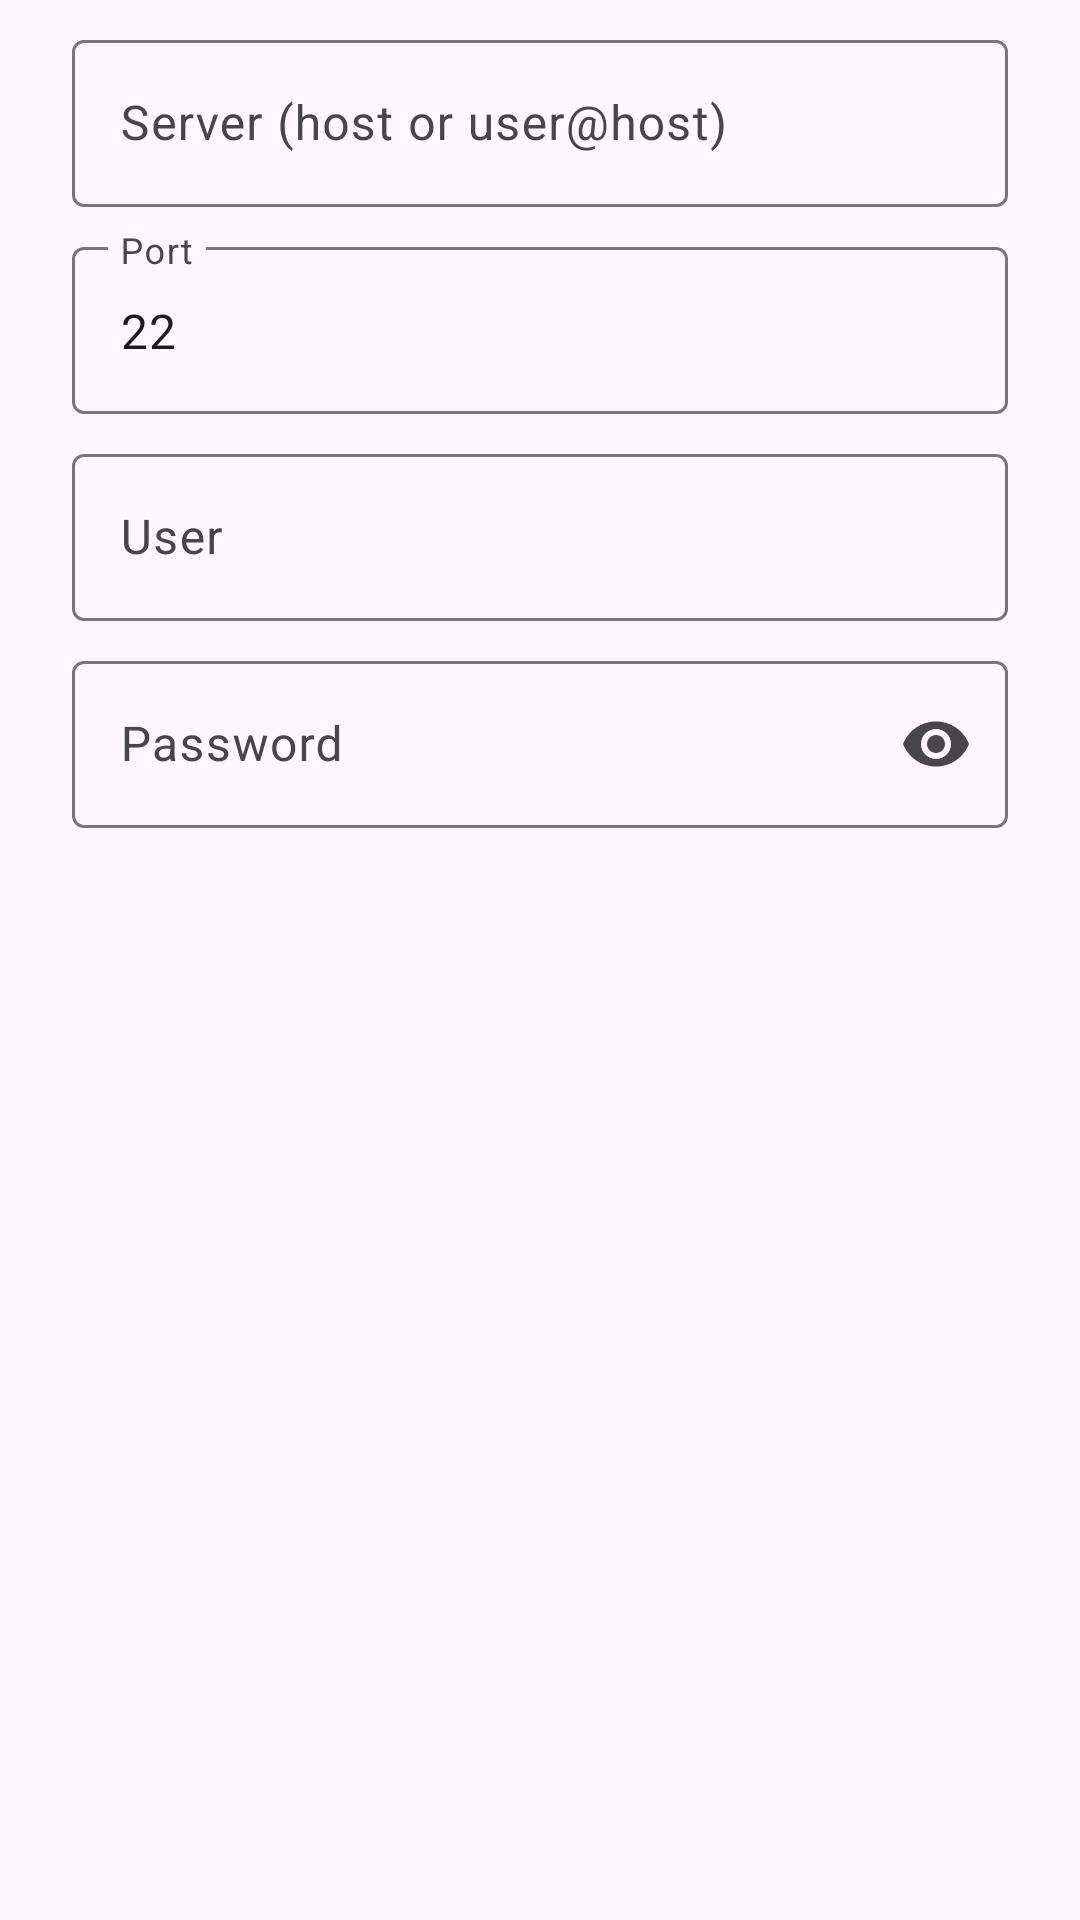

Android layout source for this screen:
<!-- AndroidManifest.xml: application theme Theme.FreeCaster -->
<!-- res/layout/dialog_ssh.xml -->
<?xml version="1.0" encoding="utf-8"?>
<LinearLayout xmlns:android="http://schemas.android.com/apk/res/android"
    xmlns:app="http://schemas.android.com/apk/res-auto"
    android:layout_width="match_parent"
    android:layout_height="wrap_content"
    android:orientation="vertical"
    android:paddingHorizontal="24dp"
    android:paddingTop="8dp">

    <com.google.android.material.textfield.TextInputLayout
        android:layout_width="match_parent"
        android:layout_height="wrap_content"
        android:hint="@string/ssh_host_hint">

        <com.google.android.material.textfield.TextInputEditText
            android:id="@+id/ssh_host"
            android:layout_width="match_parent"
            android:layout_height="wrap_content"
            android:importantForAutofill="no"
            android:inputType="textUri"
            android:singleLine="true" />
    </com.google.android.material.textfield.TextInputLayout>

    <com.google.android.material.textfield.TextInputLayout
        android:layout_width="match_parent"
        android:layout_height="wrap_content"
        android:layout_marginTop="8dp"
        android:hint="@string/ssh_port_hint">

        <com.google.android.material.textfield.TextInputEditText
            android:id="@+id/ssh_port"
            android:layout_width="match_parent"
            android:layout_height="wrap_content"
            android:importantForAutofill="no"
            android:inputType="number"
            android:text="22" />
    </com.google.android.material.textfield.TextInputLayout>

    <com.google.android.material.textfield.TextInputLayout
        android:layout_width="match_parent"
        android:layout_height="wrap_content"
        android:layout_marginTop="8dp"
        android:hint="@string/ssh_user_hint">

        <com.google.android.material.textfield.TextInputEditText
            android:id="@+id/ssh_user"
            android:layout_width="match_parent"
            android:layout_height="wrap_content"
            android:importantForAutofill="no"
            android:inputType="text"
            android:singleLine="true" />
    </com.google.android.material.textfield.TextInputLayout>

    <com.google.android.material.textfield.TextInputLayout
        android:layout_width="match_parent"
        android:layout_height="wrap_content"
        android:layout_marginTop="8dp"
        android:hint="@string/ssh_pass_hint"
        app:endIconMode="password_toggle">

        <com.google.android.material.textfield.TextInputEditText
            android:id="@+id/ssh_pass"
            android:layout_width="match_parent"
            android:layout_height="wrap_content"
            android:importantForAutofill="no"
            android:inputType="textPassword"
            android:singleLine="true" />
    </com.google.android.material.textfield.TextInputLayout>
</LinearLayout>
<!-- resources referenced by this layout -->
<resources>
  <string name="ssh_host_hint">Server (host or user@host)</string>
  <string name="ssh_pass_hint">Password</string>
  <string name="ssh_port_hint">Port</string>
  <string name="ssh_user_hint">User</string>
  <style name="Theme.FreeCaster" parent="Theme.Material3.DayNight.NoActionBar">
          <item name="colorPrimary">#3D6AF2</item>
          <item name="colorSecondary">#3D6AF2</item>
      </style>
</resources>
